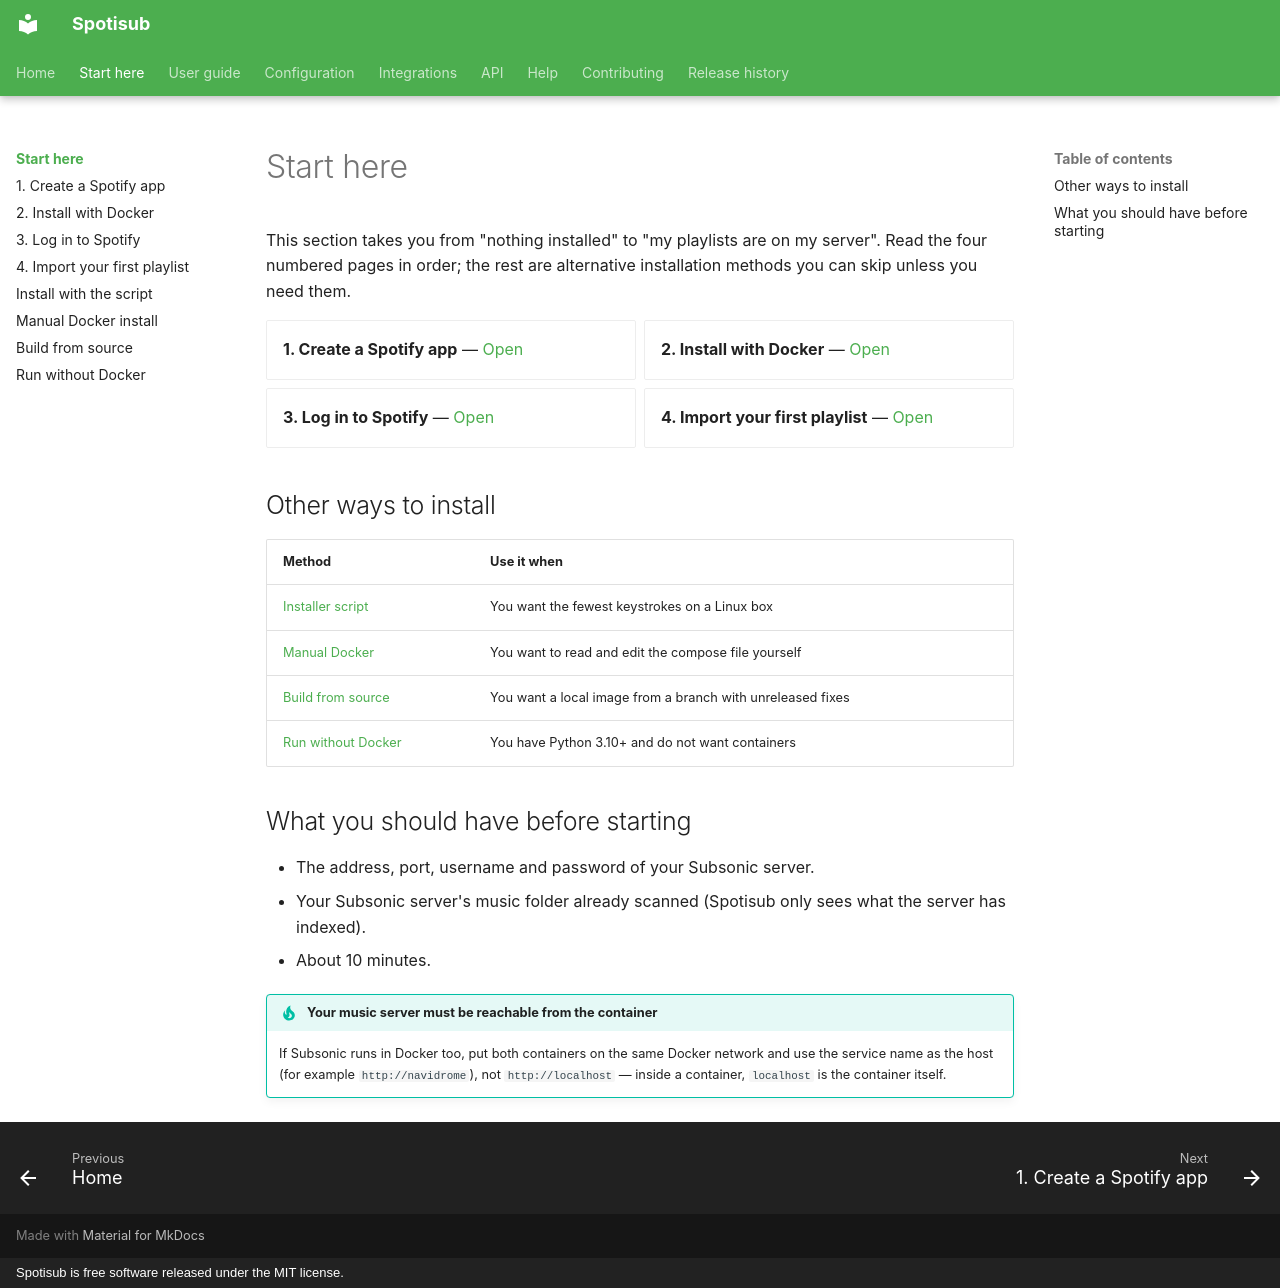

repository: blastbeng/spotisub · page: getting-started/index.html · generator: mkdocs · copyright: Spotisub is free software released under the MIT license.

# Start here

This section takes you from "nothing installed" to "my playlists are on my server".
Read the four numbered pages in order; the rest are alternative installation methods
you can skip unless you need them.

<div class="grid cards" markdown>

-   **1. Create a Spotify app** — [Open](spotify-app.md)
-   **2. Install with Docker** — [Open](docker.md)
-   **3. Log in to Spotify** — [Open](first-run.md)
-   **4. Import your first playlist** — [Open](first-import.md)

</div>

## Other ways to install

| Method | Use it when |
|---|---|
| [Installer script](install-script.md) | You want the fewest keystrokes on a Linux box |
| [Manual Docker](manual-docker.md) | You want to read and edit the compose file yourself |
| [Build from source](from-source.md) | You want a local image from a branch with unreleased fixes |
| [Run without Docker](no-docker.md) | You have Python 3.10+ and do not want containers |

## What you should have before starting

- The address, port, username and password of your Subsonic server.
- Your Subsonic server's music folder already scanned (Spotisub only sees what the
  server has indexed).
- About 10 minutes.

!!! tip "Your music server must be reachable from the container"

    If Subsonic runs in Docker too, put both containers on the same Docker network and
    use the service name as the host (for example `http://navidrome`), not
    `http://localhost` — inside a container, `localhost` is the container itself.
